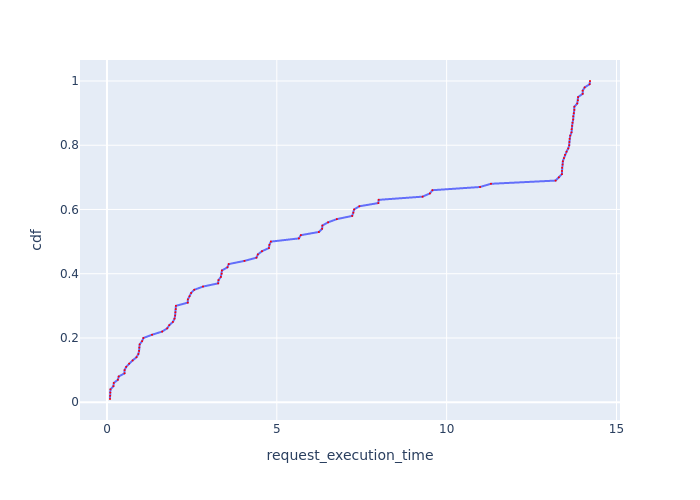

Source data for this figure (header and first rows):
Request Id, request_execution_time, cdf
0_27, 0.08949, 0.01
0_7, 0.0926, 0.02
0_96, 0.09791, 0.03
0_93, 0.1027, 0.04
0_24, 0.1911, 0.05
0_72, 0.2013, 0.06
0_82, 0.3217, 0.07
0_40, 0.3452, 0.08
0_44, 0.5185, 0.09
0_22, 0.5192, 0.1
0_31, 0.5666, 0.11
0_51, 0.6512, 0.12
0_69, 0.7557, 0.13
0_6, 0.8689, 0.14
0_52, 0.9247, 0.15
0_55, 0.9452, 0.16
0_88, 0.9535, 0.17
0_95, 0.9627, 0.18
0_78, 1.034, 0.19
0_48, 1.073, 0.2
0_16, 1.327, 0.21
0_32, 1.625, 0.22
0_18, 1.774, 0.23
0_8, 1.836, 0.24
0_76, 1.941, 0.25
0_60, 1.988, 0.26
0_41, 2.007, 0.27
0_14, 2.015, 0.28
0_99, 2.025, 0.29
0_12, 2.03, 0.3
0_70, 2.378, 0.31
0_23, 2.382, 0.32
0_58, 2.431, 0.33
0_25, 2.477, 0.34
0_2, 2.57, 0.35
0_86, 2.827, 0.36
0_56, 3.274, 0.37
0_42, 3.283, 0.38
0_28, 3.353, 0.39
0_20, 3.378, 0.4
0_64, 3.383, 0.41
0_1, 3.548, 0.42
0_66, 3.584, 0.43
0_92, 4.05, 0.44
0_71, 4.401, 0.45
0_9, 4.442, 0.46
0_38, 4.564, 0.47
0_29, 4.768, 0.48
0_50, 4.782, 0.49
0_74, 4.826, 0.5
0_19, 5.65, 0.51
0_57, 5.707, 0.52
0_73, 6.238, 0.53
0_46, 6.334, 0.54
0_87, 6.341, 0.55
0_10, 6.509, 0.56
0_36, 6.766, 0.57
0_34, 7.219, 0.58
0_43, 7.254, 0.59
0_59, 7.275, 0.6
... 40 more rows
